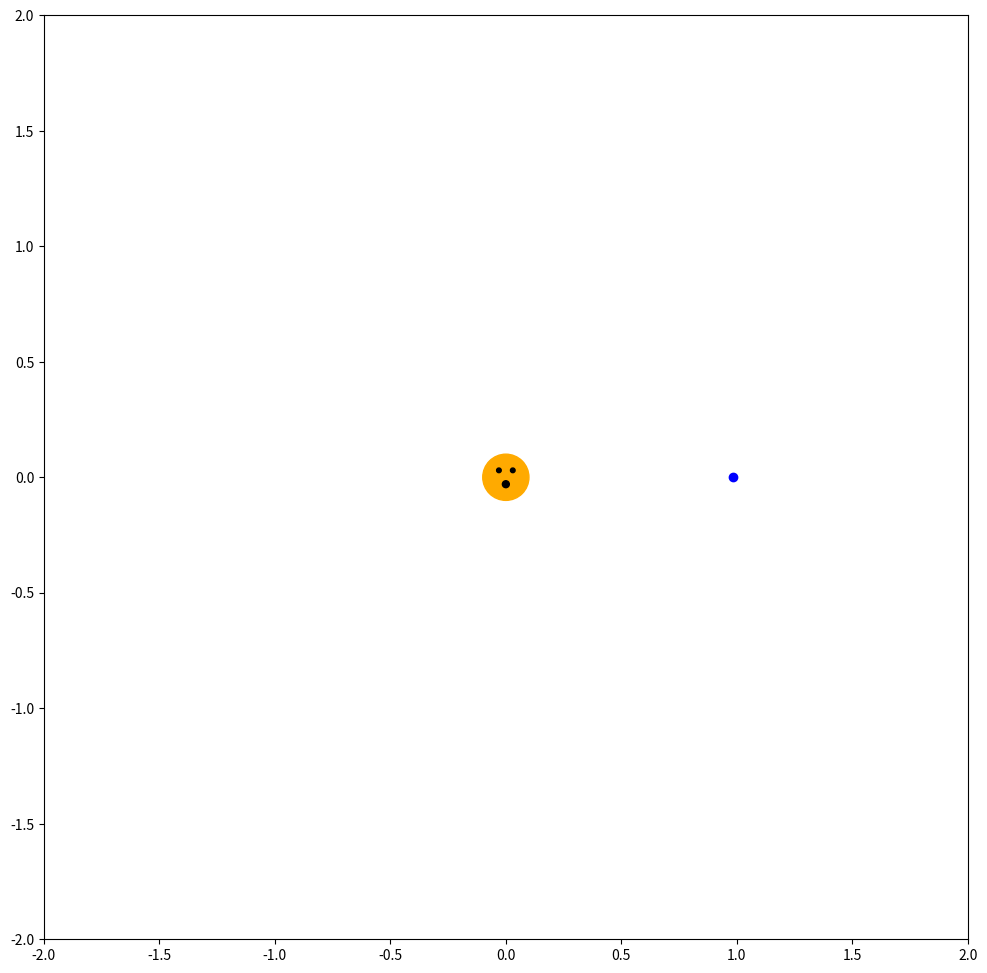

Python code for this plot: (Note: this script raises an exception after producing the figure.)
#!/usr/bin/env python3
# -*- coding: utf-8 -*-
"""
# Computational Exercise 3 for PHYS*2310 (Mechanics) - Winter 2020
# orbits.py
# Artur Karapetov - March 14th 2020

"""

# -*- coding: utf-8 -*-
"""
Modified from Kelly Roos, Engineering Physics | Bradley University

This exercise looks at the orbits of the terrestrial planets (Mercury, Venus,
Earth and Mars) using a modified Euler method - the "Euler-Cromer" method.

The same method will be used to launch a satellite into an elliptical orbit
that sends it from Earth to Mars.  This is known as a Hohmann transfer.

"""


#### Section 1:  Start by importing relevant libraries
#---------------------------------------------------------------------------
import numpy as np
import matplotlib.pyplot as plt
from  matplotlib import animation as animation
from matplotlib.patches import Circle
import time as time

###Section 2:  Define functions for the script
#---------------------------------------------------------------------------

def streak(t,x,y,tl):
    DT = max(0,t-tl)
    pathE.set_data(x[DT:t+1],y[DT:t+1])
    frontE.set_data(x[t],y[t])
    return pathE,frontE,


### Section 3a:  Main body - Define Constants
#---------------------------------------------------------------------------
#FOR EARTH                              #FOR MARS 
# perihelion distance x = 0.983 AU      # perihelion distance x = 1.381 AU
# perihelion speed 0.0175 AU/day        # perihelion speed 0.0153 AU/day
# aphelion distance xmax = 1.01671 AU   # aphelion distance xmax = 1.66634 AU
# period 365 days                       # period 686.97 days

#FOR VENUS                             #FOR MERCURY 
# perihelion distance x = 0.72 AU      # perihelion distance x = 0.3075 AU
# perihelion speed 0.0205 AU/day       # perihelion speed 0.04031 AU/day
# aphelion distance xmax = 0.73 AU     # aphelion distance xmax = 0.466584 AU
# period 224.65 days                       # period 87.97 days

# Define physical constants
    # work in distance units AU (1 AU = 1.49598e11 m)
    # work in time units of days (1 day = 86400 s)

M_Sun = 1.9891e30#kg
mE = 5.972e24#kg 
G = (6.67408e-11)*(24*3600)**2/((1.49598e11)**3)               #G in  AU^3/d^2 units (SI: 6.67408e-11)
GM = G*M_Sun       #G*M_Sun in AU^3/d^2 units


# trajectory setup (time in days)
dt = 0.1
T = np.arange(0.0, 1095., dt)

# MERCURY SETUP
# 2D arrays for position and velocity (x,y components)
rMe = np.zeros((T.size,2)) #array is created like this because dealing with a 2D orbit so need x & y coord.
vMe = np.zeros_like(rMe) #shape of rE which is T.size by 2.
# define initial conditions: (sun is at zero)
rMe[0,:] = [0.3075, 0.0] #Planet starts at its perihelion distance on the x-axis
vMe[0,:] = [0.0,0.04031] #speed is only in the 'y' direction since starting on the x-axis - perihelion speed

# VENUS SETUP
# 2D arrays for position and velocity (x,y components)
rV = np.zeros((T.size,2)) #array is created like this because dealing with a 2D orbit so need x & y coord.
vV = np.zeros_like(rV) #shape of rE which is T.size by 2.
# define initial conditions: (sun is at zero)
rV[0,:] = [0.72, 0.0] #Planet starts at its perihelion distance on the x-axis
vV[0,:] = [0.0,0.0205] #speed is only in the 'y' direction since starting on the x-axis - perihelion speed

# EARTH SETUP
# 2D arrays for position and velocity (x,y components)
rE = np.zeros((T.size,2)) #array is created like this because dealing with a 2D orbit so need x & y coord.
vE = np.zeros_like(rE) #shape of rE which is T.size by 2.
# define initial conditions: (sun is at zero)
rE[0,:] = [0.983, 0.0] #Planet starts at its perihelion distance on the x-axis
vE[0,:] = [0.0,0.0175] #speed is only in the 'y' direction since starting on the x-axis - perihelion speed

# MARS SETUP
# 2D arrays for position and velocity (x,y components)
rMa = np.zeros((T.size,2)) #array is created like this because dealing with a 2D orbit so need x & y coord.
vMa = np.zeros_like(rMa) #shape of rE which is T.size by 2.
# define initial conditions: (sun is at zero)
rMa[0,:] = [1.381, 0.0] #Planet starts at its perihelion distance on the x-axis
vMa[0,:] = [0.0,0.0153] #speed is only in the 'y' direction since starting on the x-axis - perihelion speed
 

### Section 3b:  Main body - Set up Euler's (Euler-Cromer) Method
#---------------------------------------------------------------------------
# the Euler Method updates rE and vE using information from the previous time
# with Euler-Cromer, now rE is updated using the NEW values for vE
clockStart = time.time()

for t in range(1,T.size):
    #calculate acceleration at current position
    R = np.sqrt(np.sum(rE[t-1,:]**2))
    aE = -GM/(R**3)*rE[t-1]
    
    #update velocity using Euler
    vE[t,:] = vE[t-1,:] + aE*dt
    #vEC[t,:] = vE[t-1,:] + aE*dt
    
    # update rE using Euler
    rE[t,:] = rE[t-1,:] + vE[t,:]*dt  #Euler has vE[t-1,:], Euler-Cromer has vE[t,:]
    #rEC[t,:] = rE[t-1,:] + vE[t,:]*dt

    # Instead, update rE using Euler-Cromer

    ####need perihelion position for Mars, convert to AU and days - initial boost speed & when launched to reach Mars - need calculation for how close you get to Mars and calculate how close you are
    #Can ask Dr. Massa for help with part C for fun after I try to do it - it's too cool to ignore this time (unless I reeally need time )
    
print("duration of for loop: %5f" % (time.time()-clockStart) )


### Section 3c:  Main body - calculate the energy of Earth
#---------------------------------------------------------------------------
# We need to calculate the kinetic and potential energy of Earth 
# at each position on its orbit


### Section 3d:  Main body - plot the trajectory IN UNIFORM B FIELD
#---------------------------------------------------------------------------

runAnim = True
if not(runAnim):
    # plot the kinetic and potential energy of Earth over a few orbits
    fig = plt.figure(figsize=(24,12))
    ax1 = fig.add_subplot(1, 2, 1)
    ax2 = fig.add_subplot(1, 2, 2)
    


if runAnim:
    #plot trajectory in the xy-plane
    fig = plt.figure(figsize=(12,12))
    ax1 = fig.add_subplot(1, 1, 1)
    ax1.set_aspect('equal')
    ax1.set_xlim(-2,2)
    ax1.set_ylim(-2,2)
    ax1.add_artist(Circle((0.,0.),0.1,color='#ffaa00'))
    ax1.add_artist(Circle((0.03,0.03),0.01,color='#000000'))
    ax1.add_artist(Circle((-0.03,0.03),0.01,color='#000000'))
    ax1.add_artist(Circle((0.,-0.03),0.015,color='#000000'))
    
    # Set up Earth's orbit animation
    pathE, = ax1.plot(rE[0,0],rE[0,1],'k')
    frontE, = ax1.plot(rE[0,0],rE[0,1],'bo')

    streakLength = 1000     #length of trail following planet (shows orbit)
    aniSpeed = 10           #run-speed of animation; in ms
    ani = animation.FuncAnimation(fig,streak,
                                  fargs=(rE[::10,0],rE[::10,1],streakLength),
                                  interval=aniSpeed,blit=True)

